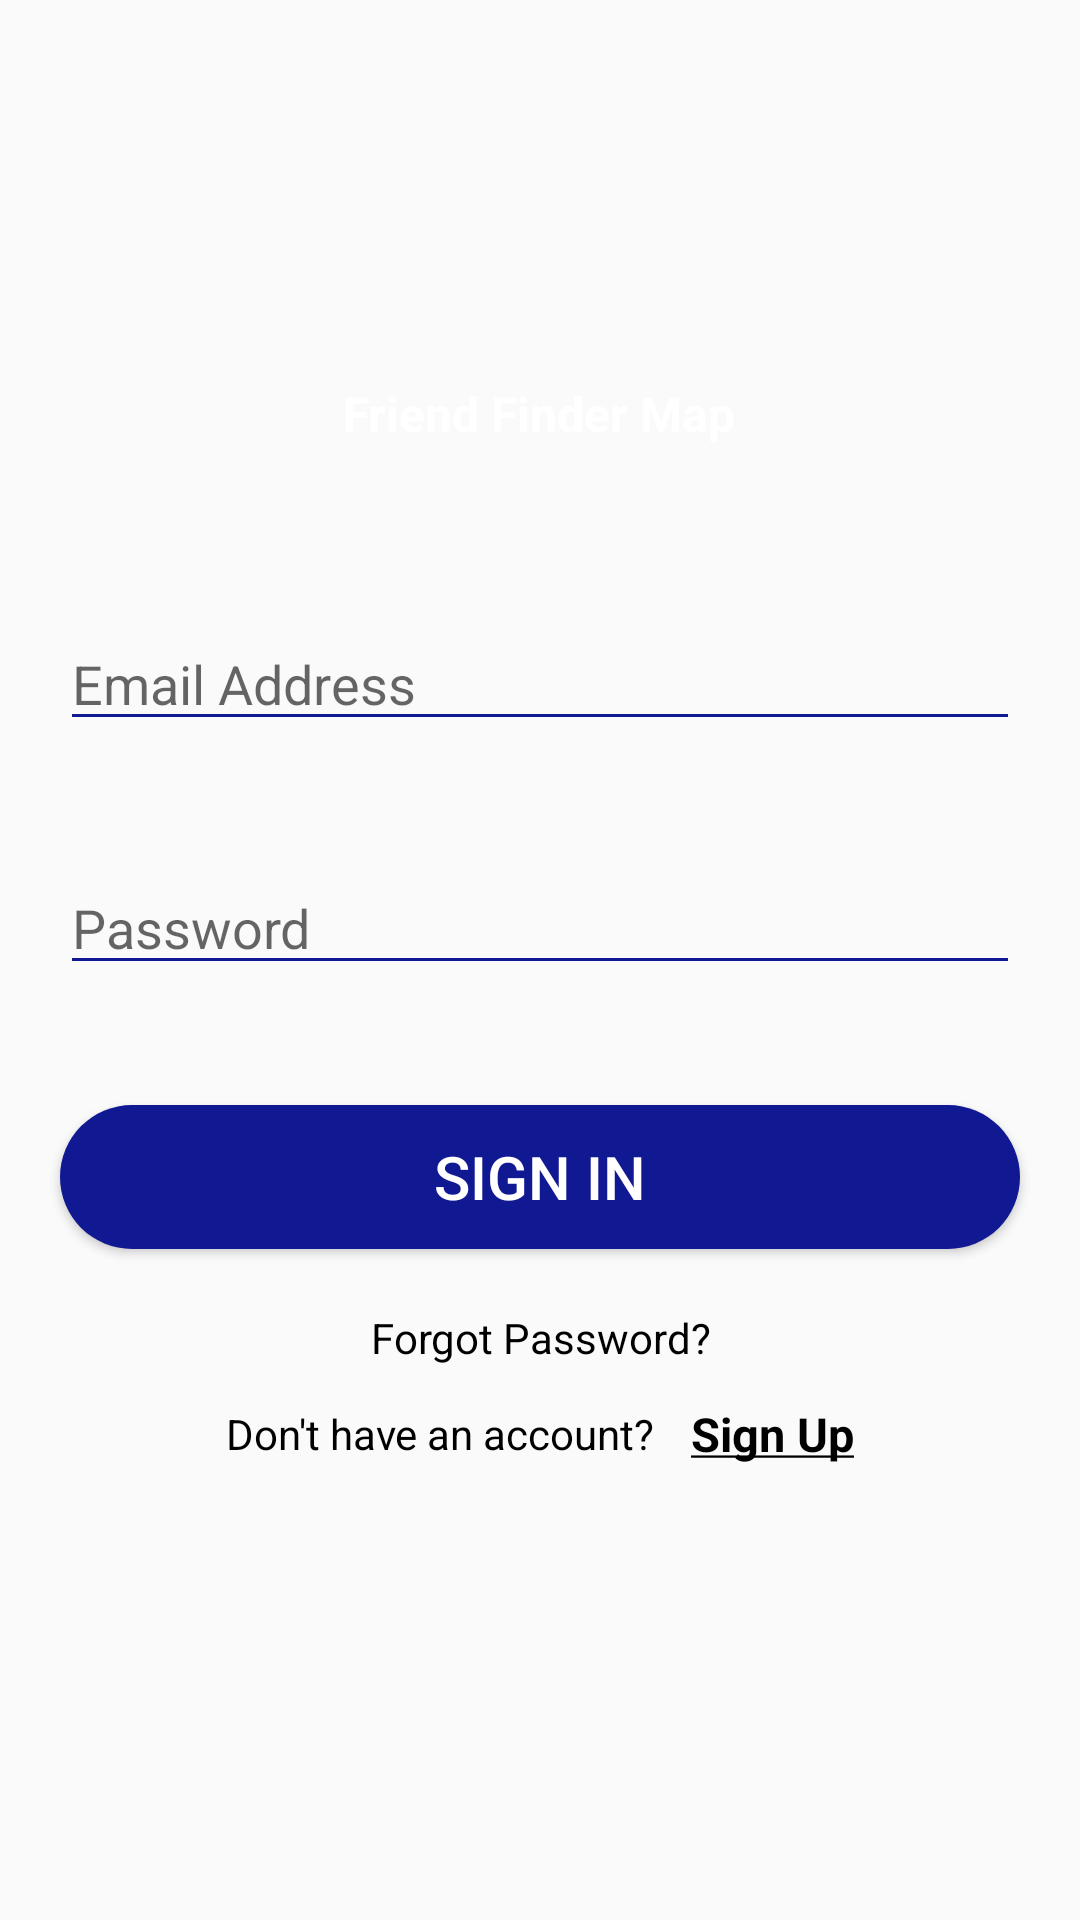

Here is an Android app screen rendered from its layout file. Give the layout XML and the strings, colors and styles it references.
<!-- AndroidManifest.xml: application theme AppTheme -->
<!-- res/layout/activity_login.xml -->
<?xml version="1.0" encoding="utf-8"?>
<ScrollView xmlns:android="http://schemas.android.com/apk/res/android"
    xmlns:tools="http://schemas.android.com/tools"
    android:layout_width="match_parent"
    android:layout_height="match_parent"
    tools:context=".View.LoginActivity">

    <LinearLayout
        android:layout_width="match_parent"
        android:layout_height="wrap_content"
        android:orientation="vertical">


        <RelativeLayout
            android:id="@+id/image_relative"
            android:layout_width="match_parent"
            android:layout_height="wrap_content"
            android:paddingBottom="12dp"
            android:background="@drawable/custom_blue_bar">

            <ProgressBar
                android:visibility="gone"
                android:id="@+id/progressBar"
                android:indeterminate="true"
                style="?android:attr/progressBarStyleHorizontal"
                android:layout_width="match_parent"
                android:layout_height="wrap_content"/>


            <LinearLayout
                android:layout_marginTop="12dp"
                android:gravity="center"
                android:layout_centerInParent="true"
                android:orientation="vertical"
                android:layout_width="wrap_content"
                android:layout_height="wrap_content">
                <ImageView
                    android:id="@+id/login_talos"
                    android:layout_width="115dp"
                    android:layout_height="115dp"
                    android:contentDescription="@string/app_name"
                    android:src="@drawable/ic_add_friend"
                    />

                <TextView
                    android:paddingStart="5dp"
                    android:paddingEnd="5dp"
                    android:gravity="center"
                    android:id="@+id/textView_desc"
                    android:layout_width="wrap_content"
                    android:layout_height="wrap_content"
                    android:textStyle="bold"
                    android:textSize="16sp"
                    android:text="@string/friend_finder_map"
                    android:textColor="#FFFFFF" />

            </LinearLayout>

        </RelativeLayout>

        <LinearLayout
            android:layout_width="match_parent"
            android:layout_height="wrap_content"
            android:layout_marginTop="25dp"
            android:orientation="vertical">



            <EditText
                android:id="@+id/email"
                android:layout_width="match_parent"
                android:layout_height="wrap_content"
                android:hint="@string/prompt_email"
                android:inputType="textEmailAddress"
                android:layout_margin="20dp"
                android:backgroundTint="@color/colorPrimary"/>



            <EditText
                android:id="@+id/password"
                android:layout_width="match_parent"
                android:layout_height="wrap_content"
                android:hint="@string/prompt_passw"
                android:inputType="textPassword"
                android:layout_margin="20dp"
                android:backgroundTint="@color/colorPrimary"/>

        </LinearLayout>

        <Button
            android:id="@+id/email_sign_in_button"
            android:layout_width="match_parent"
            android:layout_height="wrap_content"
            android:text="@string/sign_in"
            android:textColor="@android:color/white"
            android:layout_margin="20dp"
            android:background="@drawable/shape_sign_in_button"
            android:textSize="20sp"/>

        <TextView
            android:background="?attr/selectableItemBackground"
            android:clickable="true"
            android:focusable="true"
            android:layout_marginBottom="12dp"
            android:layout_marginStart="6dp"
            android:layout_marginEnd="6dp"
            android:layout_width="match_parent"
            android:layout_height="wrap_content"
            android:text="@string/forgot_text"
            android:textColor="@android:color/black"
            android:gravity="center"/>

        <LinearLayout
            android:gravity="center"
            android:layout_marginStart="6dp"
            android:layout_marginEnd="6dp"
            android:layout_marginBottom="12dp"
            android:layout_width="match_parent"
            android:layout_height="wrap_content">

            <TextView
                android:layout_width="wrap_content"
                android:layout_height="wrap_content"
                android:layout_marginEnd="12dp"
                android:text="@string/no_account"
                android:textColor="@android:color/black"
                />

            <TextView
                android:id="@+id/sign_up_link"
                android:background="?attr/selectableItemBackground"
                android:clickable="true"
                android:focusable="true"
                android:layout_width="wrap_content"
                android:layout_height="wrap_content"
                android:text="@string/sign_up_und"
                android:textStyle="bold"
                android:textSize="15.5sp"
                android:textColor="@android:color/black"
                />

        </LinearLayout>

    </LinearLayout>
</ScrollView>
<!-- resources referenced by this layout -->
<resources>
  <color name="colorPrimary">#101892</color>
  <!-- drawable shape_sign_in_button (drawable) -->
  <?xml version="1.0" encoding="utf-8"?>
  <ripple xmlns:android="http://schemas.android.com/apk/res/android"
      android:color="@color/edittext">
      <item>
          <shape android:shape="rectangle">
              <solid android:color="@color/colorPrimary" />
              <corners android:radius="50dp" />
          </shape>
      </item>
  </ripple>
  <string name="app_name">CustomImageMaps</string>
  <string name="forgot_text">Forgot Password?</string>
  <string name="friend_finder_map">Friend Finder Map</string>
  <string name="no_account">Don\'t have an account?</string>
  <string name="prompt_email">Email Address</string>
  <string name="prompt_passw">Password</string>
  <string name="sign_in">SIGN IN</string>
  <string name="sign_up_und"><u>Sign Up</u></string>
  <style name="AppTheme" parent="Theme.AppCompat.Light.NoActionBar">
          
          <item name="colorPrimary">@color/colorPrimary</item>
          <item name="colorPrimaryDark">@color/colorPrimaryDark</item>
          <item name="colorAccent">@color/edittext</item>
          <item name="actionOverflowMenuStyle">@style/OverflowMenu</item>
          <item name="android:windowDisablePreview">true</item>
      </style>
  <color name="edittext">#0099dd</color>
  <color name="colorPrimaryDark"> #2d3270 </color>
  <style name="OverflowMenu" parent="Widget.AppCompat.PopupMenu.Overflow">
          <item name="android:windowDisablePreview">true</item>
          <item name="overlapAnchor">false</item>
          <item name="android:dropDownVerticalOffset">5.0dp</item>
      </style>
</resources>
